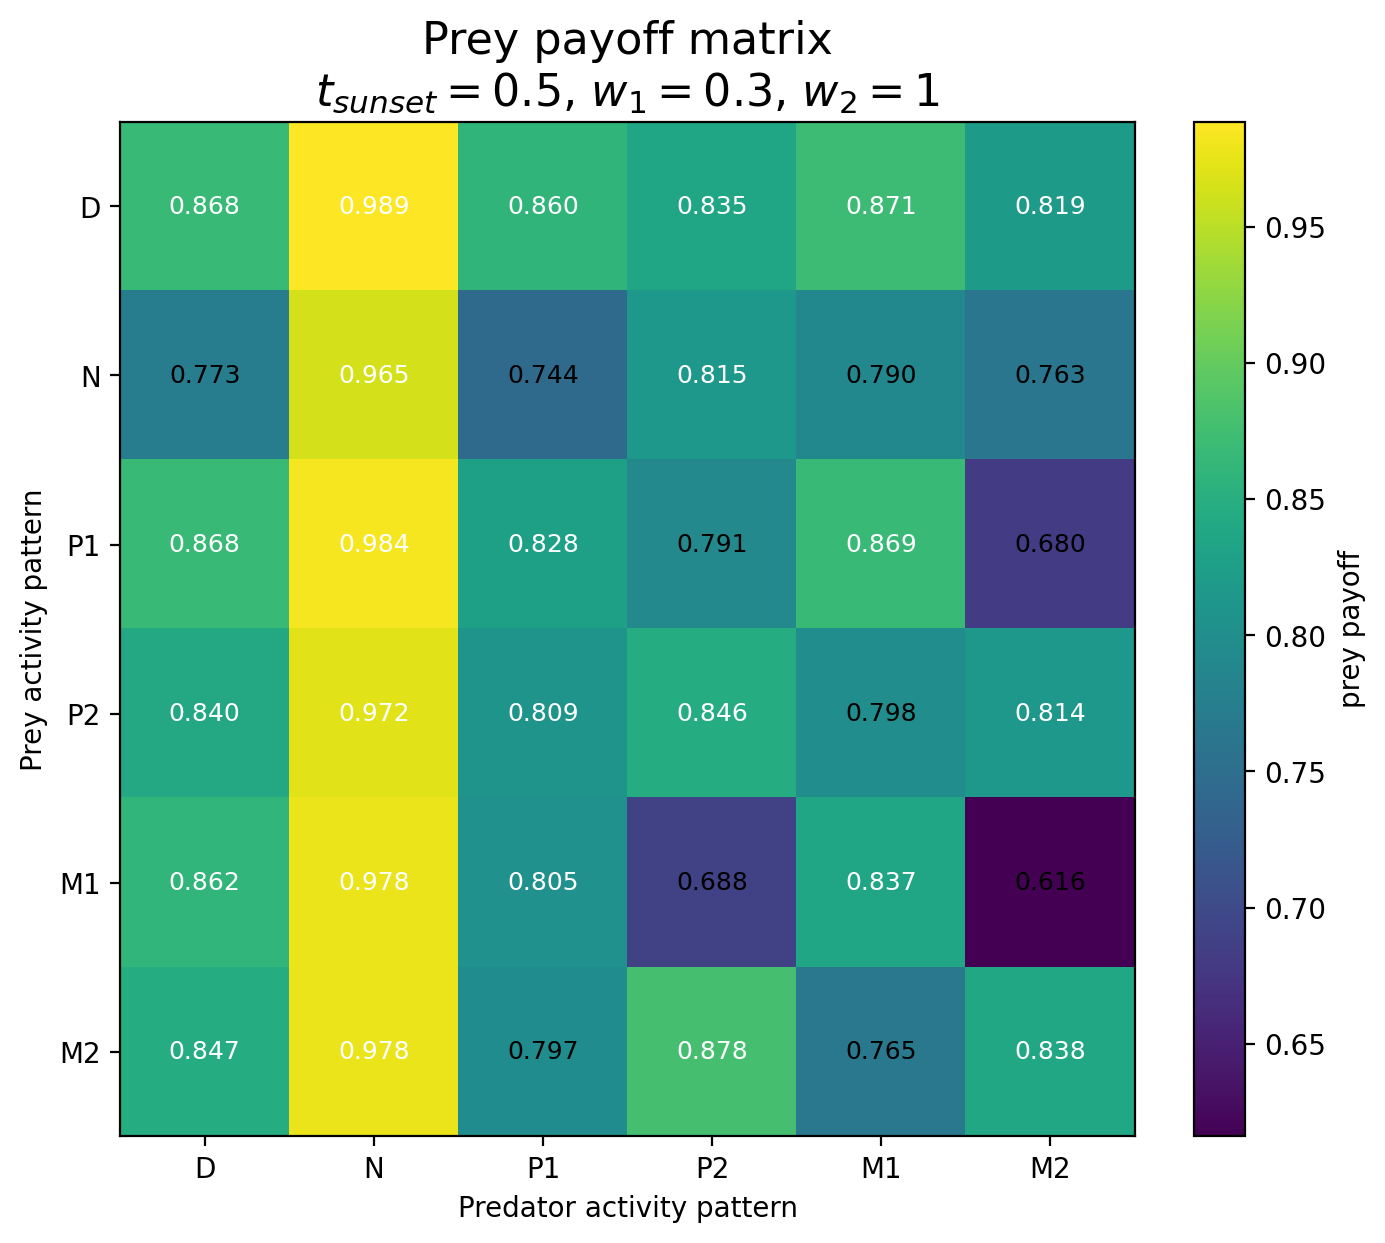

Data behind this chart, as committed beside it:
Prey / Predator, D, N, P1, P2, M1, M2
D, 0.8683, 0.9885, 0.8602, 0.8351, 0.8714, 0.8194
N, 0.7733, 0.9652, 0.7441, 0.8148, 0.7903, 0.7626
P1, 0.8679, 0.9836, 0.8283, 0.791, 0.8687, 0.6804
P2, 0.8405, 0.9716, 0.809, 0.846, 0.7981, 0.814
M1, 0.8618, 0.9776, 0.8045, 0.6884, 0.8365, 0.616
M2, 0.8468, 0.9776, 0.7968, 0.8781, 0.7647, 0.8378
